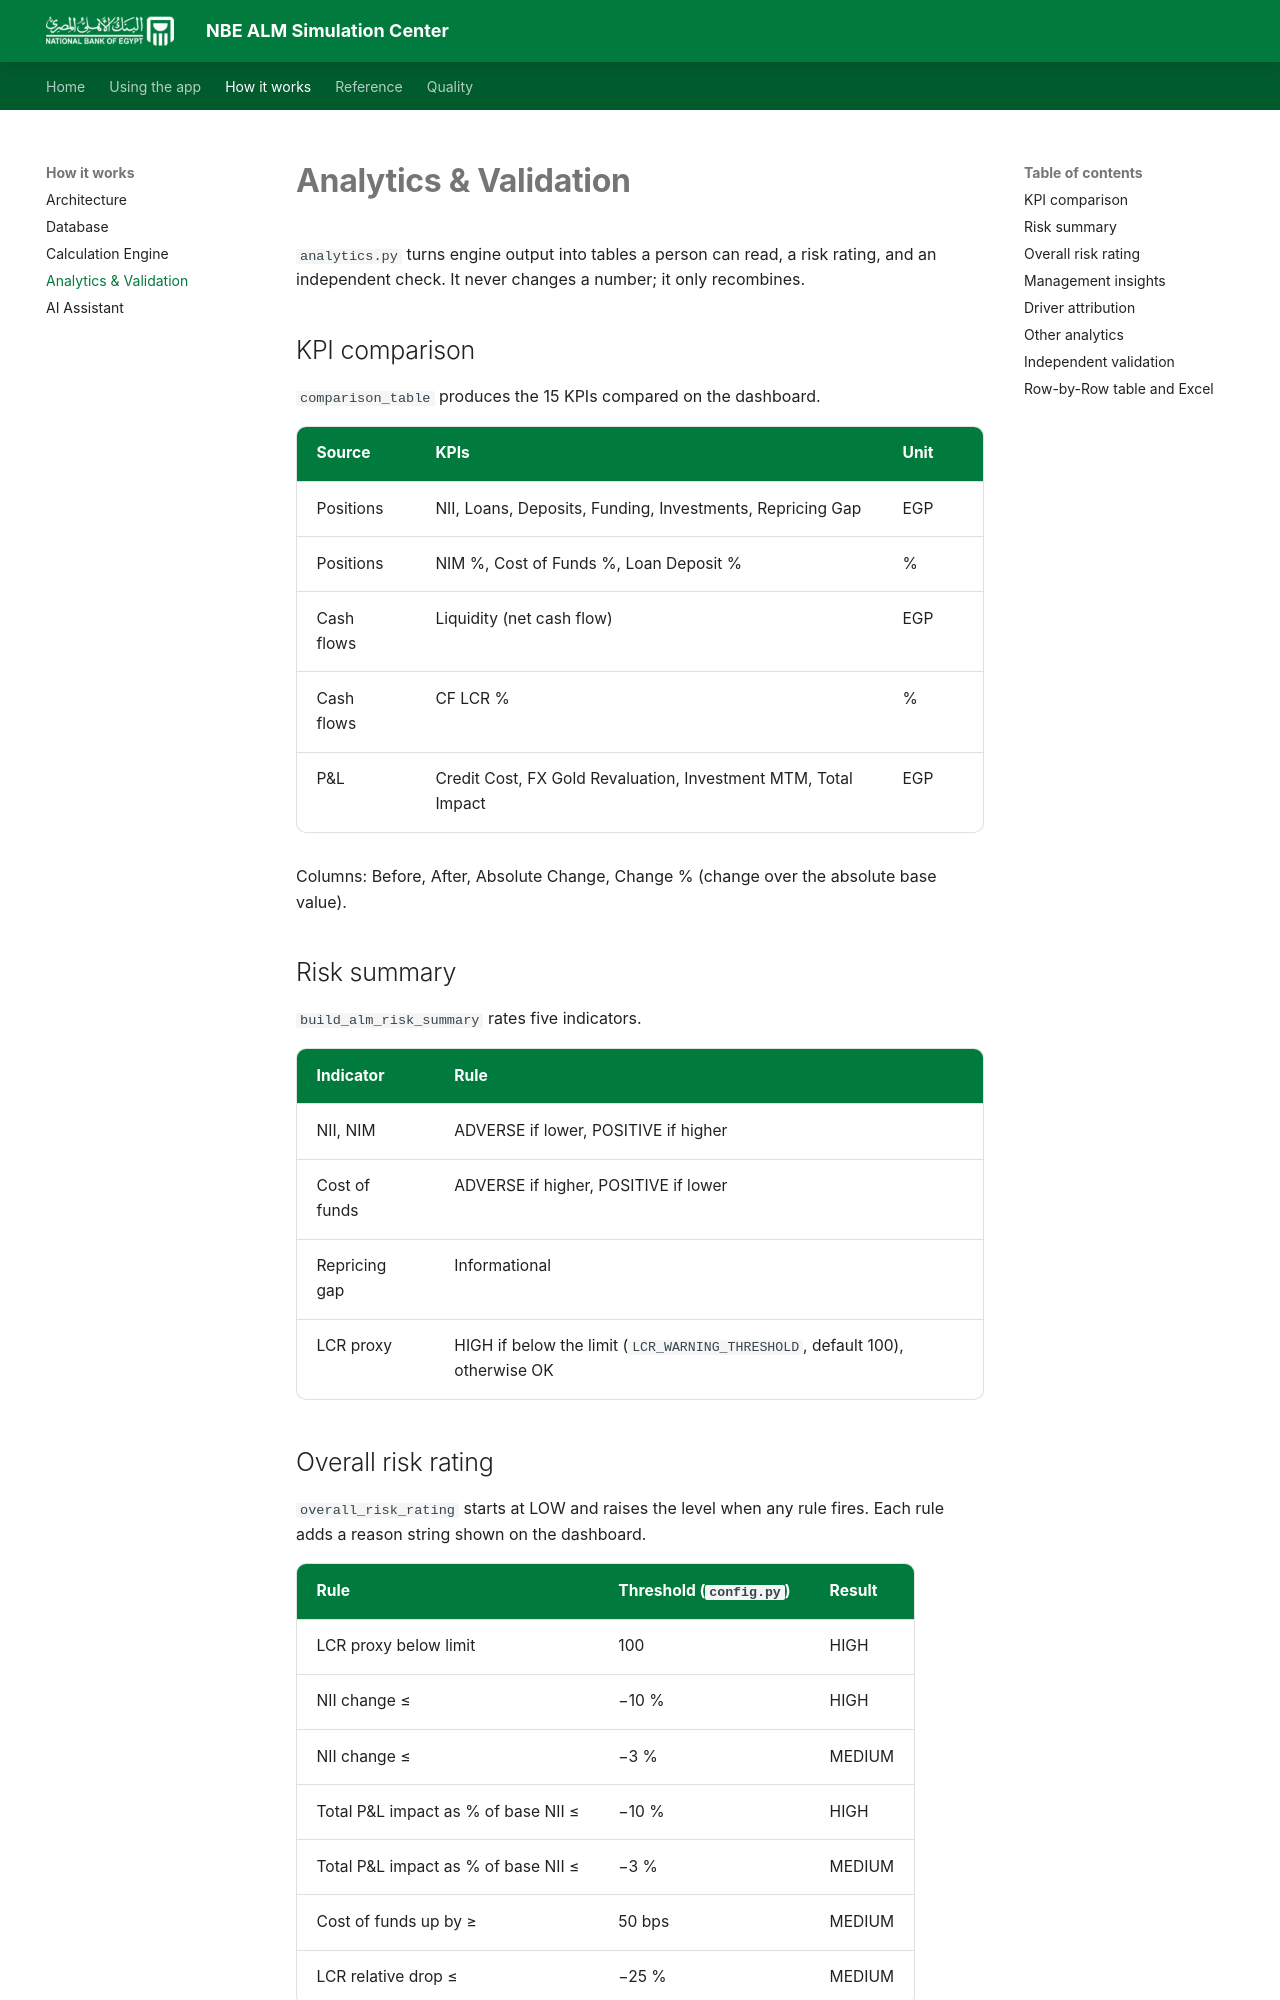

repository: Amr-Khaled-Abdelfatach/NBE_-ALM_Platform · page: analytics/index.html · generator: mkdocs

# Analytics & Validation

`analytics.py` turns engine output into tables a person can read, a risk rating, and an independent check. It never changes a number; it only recombines.

## KPI comparison

`comparison_table` produces the 15 KPIs compared on the dashboard.

| Source | KPIs | Unit |
|---|---|---|
| Positions | NII, Loans, Deposits, Funding, Investments, Repricing Gap | EGP |
| Positions | NIM %, Cost of Funds %, Loan Deposit % | % |
| Cash flows | Liquidity (net cash flow) | EGP |
| Cash flows | CF LCR % | % |
| P&L | Credit Cost, FX Gold Revaluation, Investment MTM, Total Impact | EGP |

Columns: Before, After, Absolute Change, Change % (change over the absolute base value).

## Risk summary

`build_alm_risk_summary` rates five indicators.

| Indicator | Rule |
|---|---|
| NII, NIM | ADVERSE if lower, POSITIVE if higher |
| Cost of funds | ADVERSE if higher, POSITIVE if lower |
| Repricing gap | Informational |
| LCR proxy | HIGH if below the limit (`LCR_WARNING_THRESHOLD`, default 100), otherwise OK |

## Overall risk rating

`overall_risk_rating` starts at LOW and raises the level when any rule fires. Each rule adds a reason string shown on the dashboard.

| Rule | Threshold (`config.py`) | Result |
|---|---|---|
| LCR proxy below limit | 100 | HIGH |
| NII change ≤ | −10 % | HIGH |
| NII change ≤ | −3 % | MEDIUM |
| Total P&L impact as % of base NII ≤ | −10 % | HIGH |
| Total P&L impact as % of base NII ≤ | −3 % | MEDIUM |
| Cost of funds up by ≥ | 50 bps | MEDIUM |
| LCR relative drop ≤ | −25 % | MEDIUM |

The final rating is the highest level reached. Thresholds are constants and `LCR_WARNING_THRESHOLD` can be set with an environment variable.

!!! warning "LCR rule and the base case"
    Because the LCR proxy is HQLA divided by deposits, it can sit below 100 % even in the base case, which makes the rating HIGH regardless of the scenario. Verify on real data, and consider recalibrating the limit or the definition.
